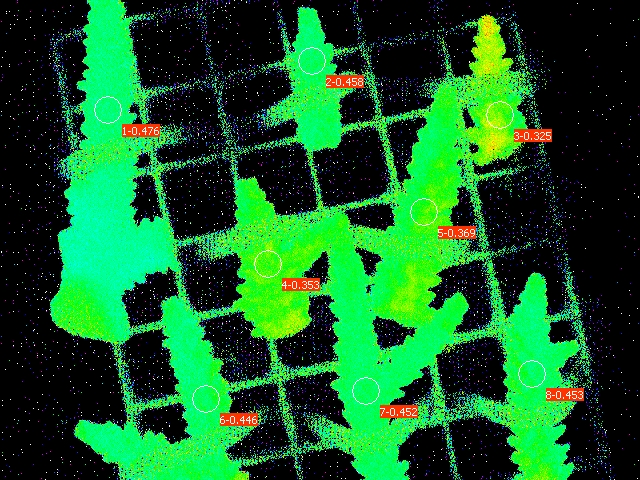

Values plotted in this chart, from the file beside it:
Date; Time; No.; PAR; F1; F2; F3; F4; F5; F6; F7; F8; Fm'1; Fm'2; Fm'3; Fm'4; Fm'5; Fm'6; Fm'7; Fm'8; Y(II)1; Y(II)2; Y(II)3; Y(II)4
21.06.23; 21:49:13; 1; 0; 0.1422; 0.1442; 0.1706; 0.1588; 0.1769; 0.1403; 0.1716; 0.1325; 0.2713; 0.2659; 0.2527; 0.2454; 0.2805; 0.2532; 0.3133; 0.2419; 0.476; 0.458; 0.325; 0.353
